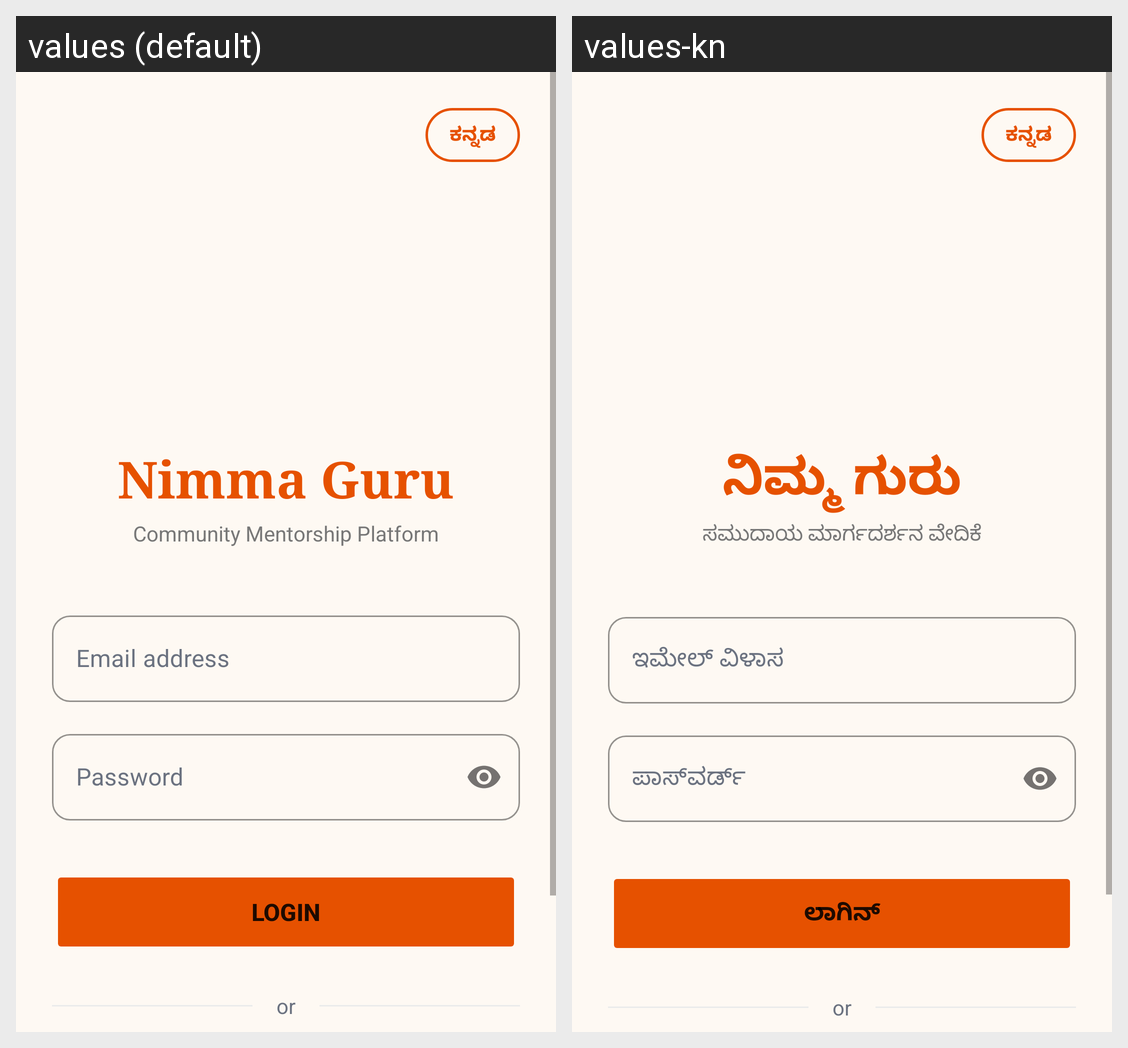

Translations of the strings shown on this Android screen, per locale in the grid:
Android screen res/layout/activity_login.xml rendered under 2 locales, left to right: values (default), values-kn. Device: Nexus 5 (rendered at 1080×1920; each locale shown at half size, 540×960, under a caption strip naming it); theme Theme.NimmaGuru.
Strings drawn on this screen, with the default value and each locale's value (text and hints the layout hard-codes, and strings that could not be matched under every locale, appear in the picture but are not listed):

app_name
  values: Nimma Guru
  values-kn: ನಿಮ್ಮ ಗುರು

tagline
  values: Community Mentorship Platform
  values-kn: ಸಮುದಾಯ ಮಾರ್ಗದರ್ಶನ ವೇದಿಕೆ

hint_email
  values: Email address
  values-kn: ಇಮೇಲ್ ವಿಳಾಸ

hint_password
  values: Password
  values-kn: ಪಾಸ್‌ವರ್ಡ್

btn_login
  values: Login
  values-kn: ಲಾಗಿನ್
